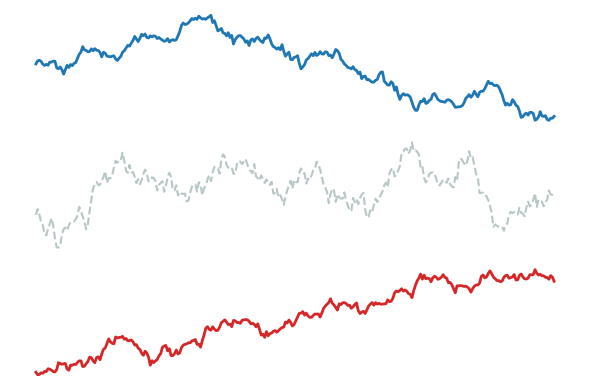

Write the Python code that produced this figure.
import matplotlib.pyplot as plt
import numpy as np

# 1. 生成平滑的模拟数据
np.random.seed(88)
t = np.linspace(0, 10, 300)

def smooth_data():
    return np.convolve(np.random.standard_normal(300), np.ones(20)/20, mode='same')

d1 = smooth_data() + np.sin(t*0.5)
d2 = smooth_data() * 0.8  # 待虚化的中间变量
d3 = smooth_data() - np.cos(t*0.3)

# 2. 创建画布，设置 3 行 1 列
fig, axes = plt.subplots(3, 1, figsize=(6, 4), sharex=True)

# 3. 绘制三个变量
# 第一行：蓝色实线
axes[0].plot(t, d1, color='#1f77b4', lw=2)

# 第二行：虚线 + 浅绿色 + 半透明
axes[1].plot(t, d2, color='#4c7273', lw=1.5, ls='--', alpha=0.4)

# 第三行：红色实线
axes[2].plot(t, d3, color='#d62728', lw=2)

# 4. 彻底去掉外框、坐标轴、背景线
for ax in axes:
    ax.axis('off')  # 隐藏所有坐标轴和边框
    # 也可以选择只隐藏框但留白，这里直接彻底去掉

# 调整布局，让波形之间靠得更近
plt.tight_layout()
plt.subplots_adjust(hspace=0.1) # 减小垂直间距

plt.show()
